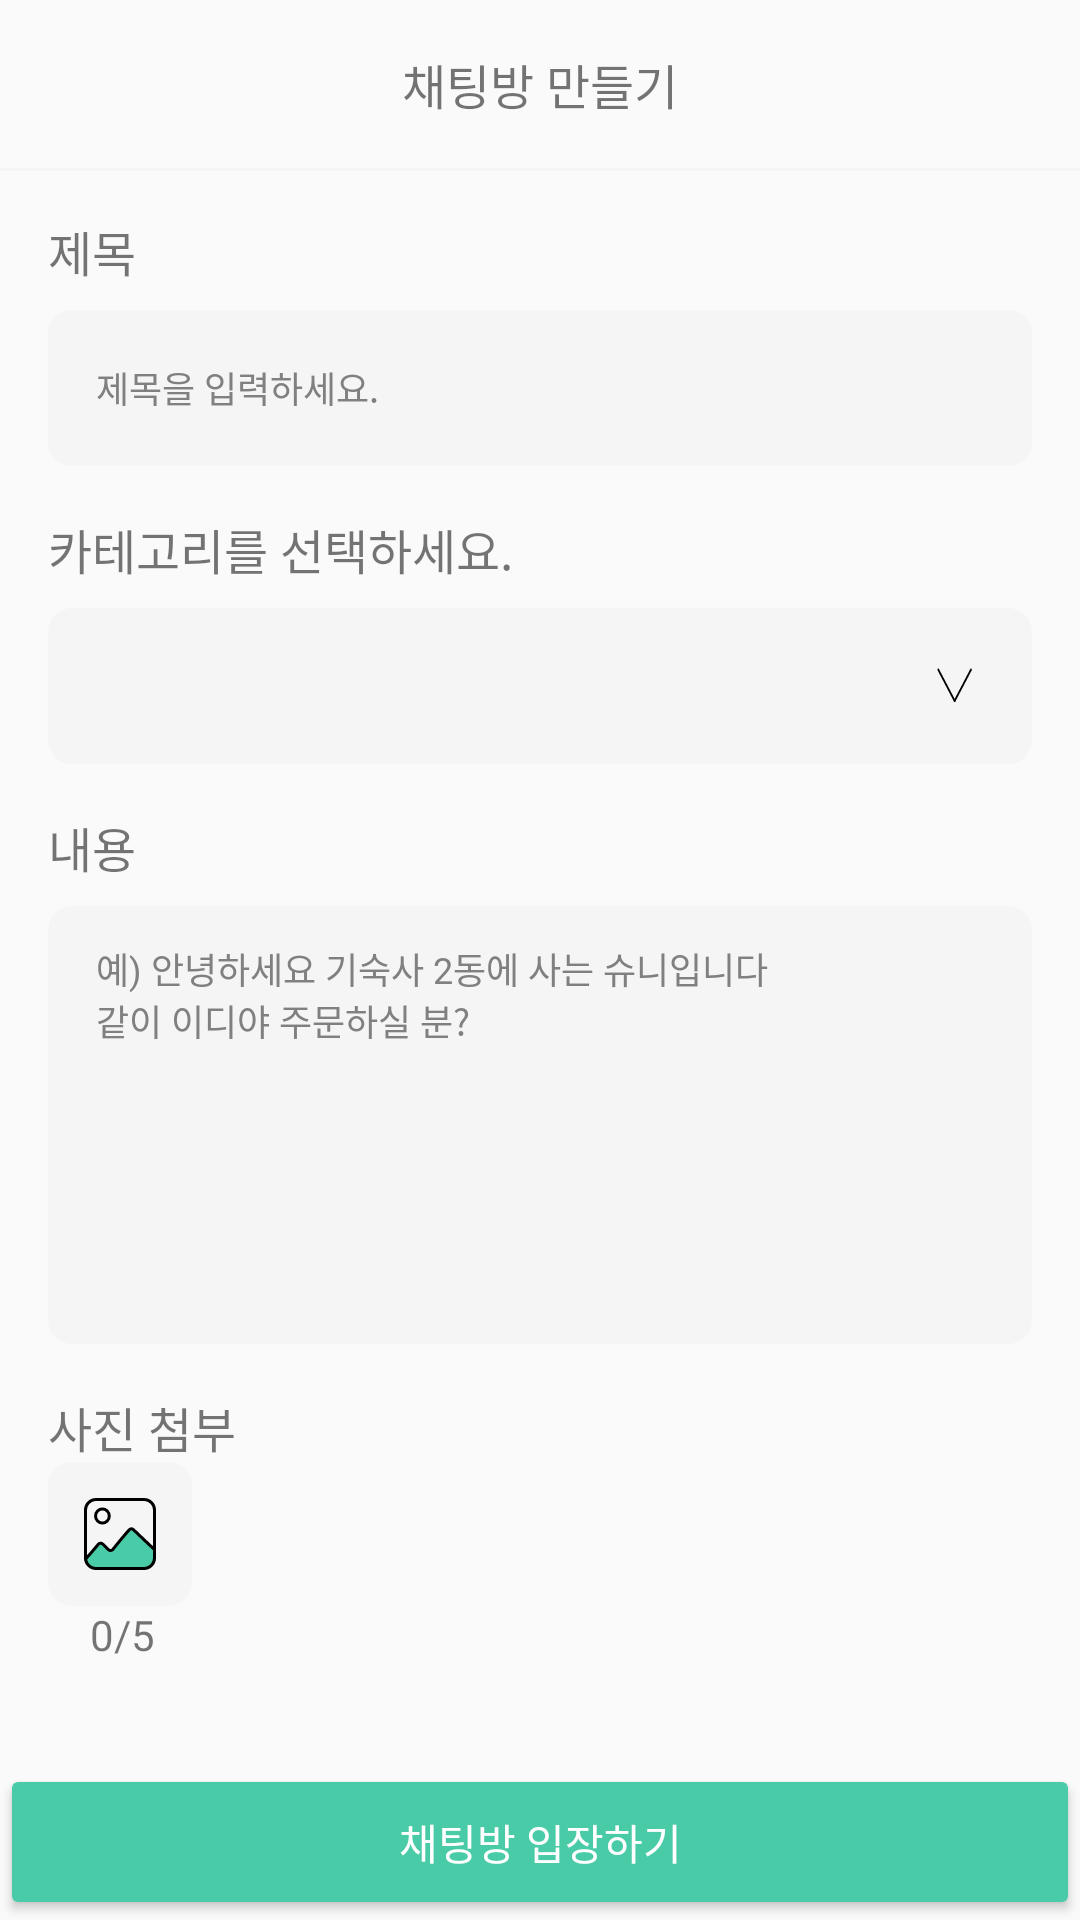

Layout XML and referenced resources for this Android screen:
<!-- AndroidManifest.xml: application theme Theme.Guru2 -->
<!-- res/layout/make_chat.xml -->
<?xml version="1.0" encoding="utf-8"?>
<androidx.constraintlayout.widget.ConstraintLayout xmlns:android="http://schemas.android.com/apk/res/android"
    xmlns:app="http://schemas.android.com/apk/res-auto"
    xmlns:tools="http://schemas.android.com/tools"
    android:layout_width="match_parent"
    android:layout_height="match_parent"
    tools:context=".Auth.MainActivity">

    
    <Toolbar
        android:id="@+id/toolbar"
        android:layout_width="match_parent"
        android:layout_height="wrap_content"
        app:layout_constraintBottom_toTopOf="@+id/line_1"
        app:layout_constraintEnd_toEndOf="parent"
        app:layout_constraintHorizontal_bias="0.5"
        app:layout_constraintStart_toStartOf="parent"
        app:layout_constraintTop_toTopOf="parent">

        
        <TextView
            android:layout_width="wrap_content"
            android:layout_height="wrap_content"
            android:layout_gravity="center"
            android:text="@string/tool_title"
            android:textSize="16sp" />

    </Toolbar>

    <View
        android:id="@+id/line_1"
        android:layout_width="match_parent"
        android:layout_height="1dp"
        android:layout_alignParentLeft="true"
        android:layout_alignParentTop="true"
        android:background="@color/grey"
        android:paddingTop="60dp"
        app:layout_constraintBottom_toTopOf="@+id/toolbar"
        app:layout_constraintTop_toBottomOf="@+id/toolbar"
        tools:layout_editor_absoluteX="0dp" />


    
    <LinearLayout
        android:layout_width="match_parent"
        android:layout_height="0dp"
        android:orientation="vertical"
        android:padding="16dp"
        app:layout_constraintBottom_toBottomOf="parent"
        app:layout_constraintTop_toBottomOf="@+id/toolbar"
        app:layout_constraintVertical_bias="0.0">

        
        <TextView
            android:id="@+id/textView3"
            android:layout_width="match_parent"
            android:layout_height="wrap_content"
            android:text="@string/title"
            android:textSize="16sp" />

        
        <EditText
            android:id="@+id/editTextText2"
            android:layout_width="match_parent"
            android:layout_height="52dp"
            android:layout_marginTop="8dp"
            android:ems="10"
            android:inputType="text"
            android:background="@drawable/border_background"
            android:hint="@string/title_text"
            android:textSize="12sp"
            android:textColorHint="@color/grey_text"/>

        
        <TextView
            android:id="@+id/textView4"
            android:layout_width="match_parent"
            android:layout_height="wrap_content"
            android:layout_marginTop="16dp"
            android:text="@string/category_text"
            android:textSize="16sp" />

        
        <Spinner
            android:id="@+id/spinner"
            android:layout_width="match_parent"
            android:layout_height="52dp"
            android:layout_marginTop="8dp"
            android:background="@drawable/spinner_custom" />

        
        <TextView
            android:id="@+id/textView"
            android:layout_width="match_parent"
            android:layout_height="wrap_content"
            android:layout_marginTop="16dp"
            android:text="@string/main_text"
            android:textSize="16sp" />

        
        <EditText
            android:id="@+id/editTextText"
            android:layout_width="match_parent"
            android:layout_height="146dp"
            android:layout_marginTop="8dp"
            android:ems="10"
            android:inputType="textMultiLine"
            android:background="@drawable/border_background"
            android:hint="@string/main_detail_text"
            android:textSize="12sp"
            android:textColorHint="@color/grey_text"
            android:gravity="top"
            android:scrollHorizontally="false"
            android:paddingRight="30dp"/>

        
        <TextView
            android:id="@+id/textView2"
            android:layout_width="match_parent"
            android:layout_height="wrap_content"
            android:layout_marginTop="16dp"
            android:text="@string/pic_attach"
            android:textSize="16sp" />

        
        <ImageButton
            android:id="@+id/imageButton2"
            android:layout_width="48dp"
            android:layout_height="48dp"
            android:background="@drawable/border_background"
            android:paddingRight="16dp"
            android:contentDescription="image"
            app:srcCompat="@drawable/image" />

        
        <TextView
            android:id="@+id/textView5"
            android:layout_width="match_parent"
            android:layout_height="wrap_content"
            android:text="@string/pic_attach_text"
            android:paddingLeft="14dp"/>

    </LinearLayout>

    
    <androidx.appcompat.widget.AppCompatButton
        android:id="@+id/button"
        android:layout_width="match_parent"
        android:layout_height="52dp"
        android:backgroundTint="@color/green"
        android:text="@string/enter_chat"
        android:textColor="@color/white"
        app:layout_constraintBottom_toBottomOf="parent" />

</androidx.constraintlayout.widget.ConstraintLayout>
<!-- resources referenced by this layout -->
<resources>
  <color name="green">#4ACBA7</color>
  <color name="grey">#F5F5F5</color>
  <color name="grey_text">#808080</color>
  <color name="white">#FFFFFFFF</color>
  <!-- drawable border_background (drawable) -->
  <?xml version="1.0" encoding="utf-8"?>
  <selector xmlns:android="http://schemas.android.com/apk/res/android">
  <item>
      <shape android:shape="rectangle">
          <solid android:color="@color/grey" />
              <corners android:radius="8dp" />
          <padding
              android:top="12dp" android:bottom="12dp" android:left="16dp" android:right="16dp" />
      </shape>
  </item>
  </selector>
  <!-- drawable spinner_custom (drawable) -->
  <?xml version="1.0" encoding="utf-8"?>
  <selector xmlns:android="http://schemas.android.com/apk/res/android">
      <item>
          <layer-list>
              <item>
                  <shape android:shape="rectangle">
                      <solid android:color="@color/grey" />
                      <corners android:radius="8dp" />
                      <padding android:right="20dp" android:left="10dp"/>
                  </shape>
              </item>
              <item
                  android:drawable="@drawable/down"
                  android:gravity="center|end"
                  android:width="12dp"
                  android:height="12dp" />
          </layer-list>
      </item>
  </selector>
  <string name="category_text">카테고리를 선택하세요.</string>
  <string name="enter_chat">채팅방 입장하기</string>
  <string name="main_detail_text">예) 안녕하세요 기숙사 2동에 사는 슈니입니다\n같이 이디야 주문하실 분?</string>
  <string name="main_text">내용</string>
  <string name="pic_attach">사진 첨부</string>
  <string name="pic_attach_text">0/5</string>
  <string name="title">제목</string>
  <string name="title_text">제목을 입력하세요.</string>
  <string name="tool_title">채팅방 만들기</string>
  <style name="Theme.Guru2" parent="Base.Theme.Guru2" />
  <!-- drawable down (drawable) -->
  <vector xmlns:android="http://schemas.android.com/apk/res/android"
      android:width="22dp"
      android:height="15dp"
      android:viewportWidth="22"
      android:viewportHeight="15">
    <path
        android:strokeWidth="1"
        android:pathData="M1.396,0.695L11.396,13.695"
        android:fillColor="#00000000"
        android:strokeColor="#000000"
        android:strokeLineCap="round"/>
    <path
        android:strokeWidth="1"
        android:pathData="M21.396,0.695L11.396,13.695"
        android:fillColor="#00000000"
        android:strokeColor="#000000"
        android:strokeLineCap="round"/>
  </vector>
  <style name="Base.Theme.Guru2" parent="Theme.AppCompat.DayNight.NoActionBar">
          
          
      </style>
</resources>
